Labelled photos from "dataset", an image-classification folder in norvy19/proyecto-aves. The possible labels are: Dacnis Carinegro, Tangara Cabecibaya, Tangara Carafuego, Tangara Cenicienta, Tangara Coronigualda, Tangara Dorada, Tangara Goliplateada, Tangara Golondrina, Tangara Verdinegra.

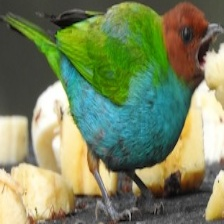
Label: Tangara Cabecibaya

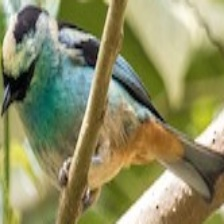
Label: Tangara Verdinegra

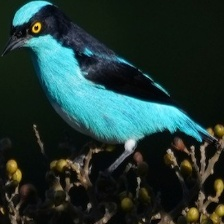
Label: Dacnis Carinegro

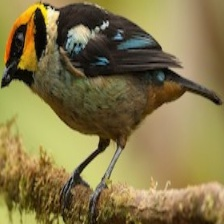
Label: Tangara Carafuego

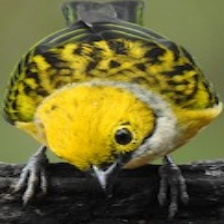
Label: Tangara Goliplateada

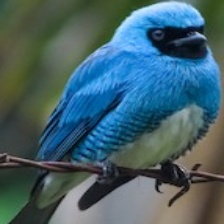
Label: Tangara Golondrina
